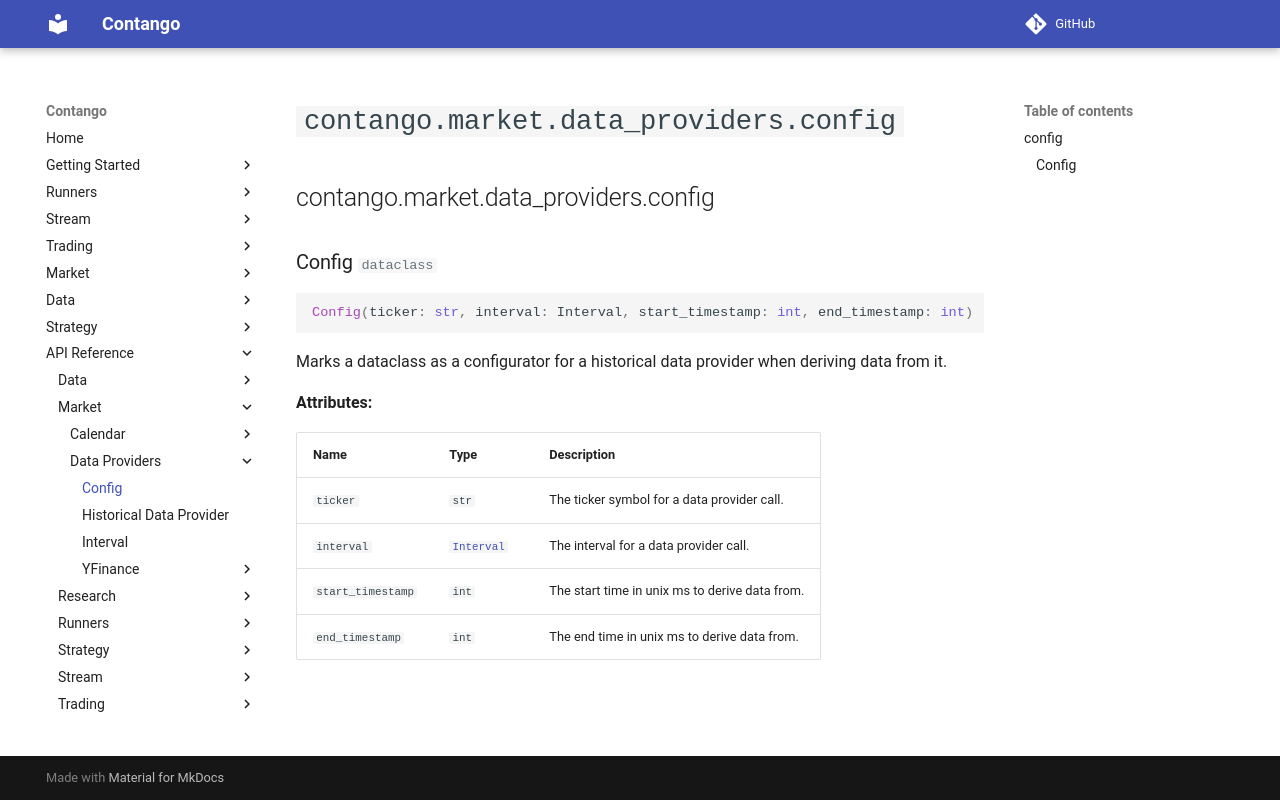

repository: igowuu/Contango · page: reference/market/data_providers/config/index.html · generator: mkdocs

<!-- Auto-generated documentation -->
# `contango.market.data_providers.config`

::: contango.market.data_providers.config
